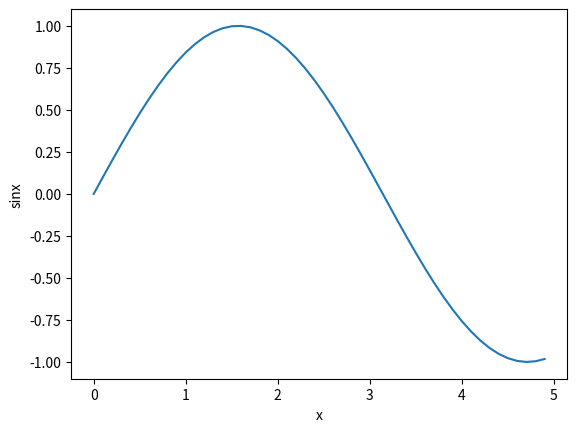

Write the Python code that produced this figure.
%matplotlib inline
import numpy as np
import matplotlib.pyplot as plt


x = np.arange(0, 5, 0.1)
y = np.sin(x)
plt.plot(x,y)
plt.xlabel('x')
plt.ylabel('sinx')
#plt.show()
plt.savefig('sinx.pdf', bbox_inches="tight", dpi=600)



